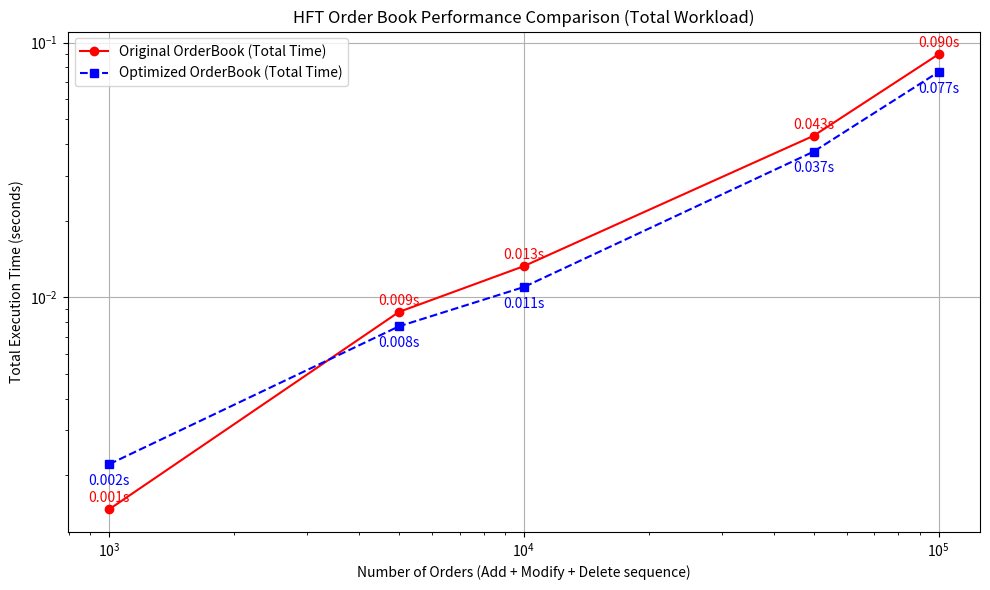

Write Python code to recreate this figure.
import matplotlib.pyplot as plt
import numpy as np

def plot_from_console_output():
    """
    Manually paste the data from the C++ console output here.
    """
    order_sizes_str = "1000 5000 10000 50000 100000" 
    original_times_str = "0.00147 0.00876 0.01325 0.04309 0.08999"  
    optimized_times_str = "0.00221 0.00769 0.01097 0.03734 0.07668" 

    try:
        order_sizes = [int(s) for s in order_sizes_str.split()]
        original_execution_times_s = [float(s) for s in original_times_str.split()]
        optimized_execution_times_s = [float(s) for s in optimized_times_str.split()]
    except ValueError as e:
        print(f"Error parsing data. Ensure strings are space-separated numbers. Error: {e}")
        return
    except Exception as e:
        print(f"An unexpected error occurred during data parsing: {e}")
        return

    if not (len(order_sizes) == len(original_execution_times_s) == len(optimized_execution_times_s)):
        print("Error: Data lists have inconsistent lengths.")
        print(f"Order Sizes: {len(order_sizes)}, Original Times: {len(original_execution_times_s)}, Optimized Times: {len(optimized_execution_times_s)}")
        return
    if not order_sizes:
        print("Error: No data to plot.")
        return

    plt.figure(figsize=(10, 6))

    plt.plot(order_sizes, original_execution_times_s, marker='o', linestyle='-', color='r', label='Original OrderBook (Total Time)')
    plt.plot(order_sizes, optimized_execution_times_s, marker='s', linestyle='--', color='b', label='Optimized OrderBook (Total Time)')

    plt.xlabel("Number of Orders (Add + Modify + Delete sequence)")
    plt.ylabel("Total Execution Time (seconds)")
    plt.title("HFT Order Book Performance Comparison (Total Workload)")
    plt.legend()
    plt.grid(True)
    plt.xscale('log') 
    plt.yscale('log')

    for i, txt in enumerate(original_execution_times_s):
        plt.annotate(f"{txt:.3f}s", (order_sizes[i], original_execution_times_s[i]), textcoords="offset points", xytext=(0,5), ha='center', color='r')
    for i, txt in enumerate(optimized_execution_times_s):
        plt.annotate(f"{txt:.3f}s", (order_sizes[i], optimized_execution_times_s[i]), textcoords="offset points", xytext=(0,-15), ha='center', color='b')

    plt.tight_layout()
    output_filename = "performance_chart_total_workload.png"
    plt.savefig(output_filename)
    print(f"Chart saved as {output_filename}")
    plt.show()

if __name__ == "__main__":
    plot_from_console_output()